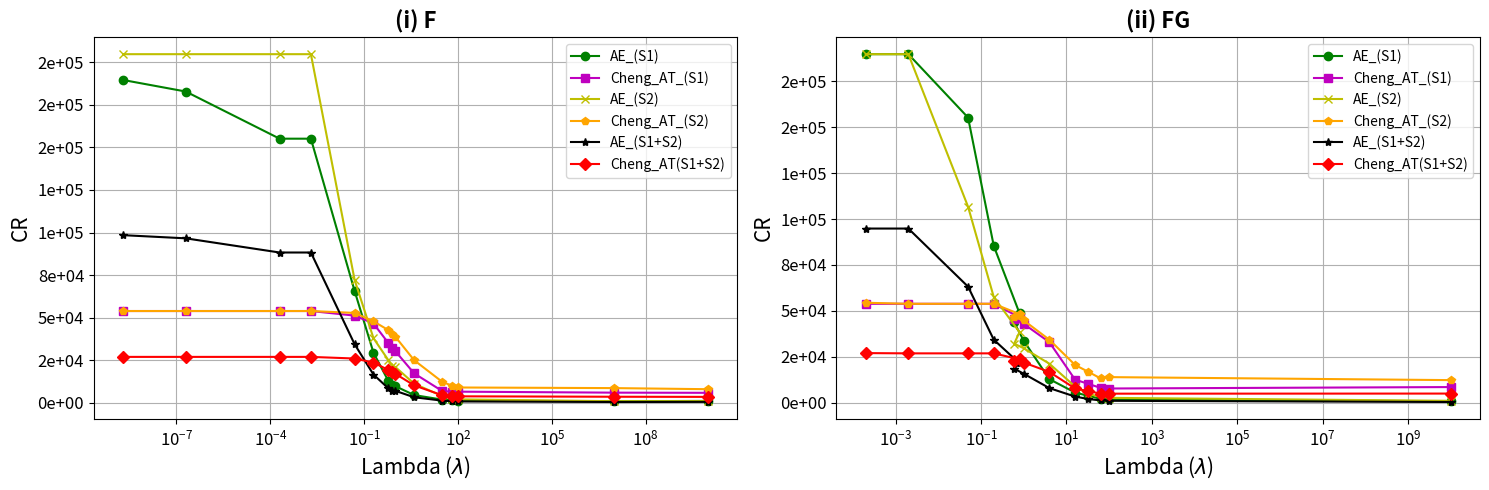

The script that saved this image:
import numpy as np
import matplotlib.pyplot as plt
from matplotlib.ticker import FuncFormatter

# Define a function to format the y-axis labels in scientific notation
def scientific_formatter(x, pos):
    return f'{x:.0e}'

# Data for the first plot
FCR_AE_S1 = np.array([189629.61, 182857.14, 155151.51, 155151.51,  65641.02,  29425.26,12736.32,  10513.35,   9733.83,   4507.02,   1814.31,   1356.99,1236.42,    888.72,   1073.82])
FCR_cheng_S1 = np.array([53894.7,53894.7,53894.7,53894.7,51200.1,46545.6,35068.5,32405.1,30295.8,17239.05,6799.47,6522.3,6513.99,5932.8,5838.09])
FCR_AE_S2 = np.array([204800.1,204800.1,204800.1,204800.1,72112.8,37926,24975.6,21694.92,20983.62,11203.5,3852.51,2411.682,1996.881,895.104,942.042])
FCR_cheng_S2 = np.array([53894.7,53894.7,53894.7,53894.7,52783.5,47850.6,42666.6,40314.9,38787.9,24975.6,12190.47,10098.63,8966.73,8605.05,7962.66])
FCR_AE_total = np.array([98461.5,96603.9,88275.9,88275.9,34362.3,16569.57,8434.92,6719.16,7004.1,3214.05,1233.438,868.386,763.608,445.953,501.813])
FCR_cheng_total = np.array([26947.38,26947.38,26947.38,26947.38,25989.84,23594.46,19248.12,17964.9,17009.97,10199.19,4364.88,3959.79,3775.8,3531.03,3450.12])
Flambdas = np.array([0.000000002,0.0000002,0.0002,0.002,0.05,0.2,0.6,0.8,1,4,32,64,100,10000000,10000000000])
Fxaxis = np.array([1,2,3,4,5,6,7,8,9,10,11,12,13,14,15])

# Data for the second plot
FGCR_AE_S1 = np.array([189629.7,189629.7,155151.6,85333.2,48762.0,43760.7,33907.2,12929.28,5638.77,3905.43,2221.257,1987.578,900.774])
FGCR_cheng_S1 = np.array([53894.7,53894.7,53894.7,53894.7,46545.6,45714.3,43025.1,33032.4,12673.26,10406.49,8151.6,7840.74,8619.54])
FGCR_AE_S2 = np.array([189629.7,189629.7,106666.8,57528.0,38496.3,32201.4,29767.44,21333.33,8919.87,4816.56,3406.53,2752.689,1142.856])
FGCR_cheng_S2 = np.array([54468.0,53894.7,53894.7,53894.7,48301.8,46545.6,44912.4,34362.3,20645.16,17009.97,13298.7,14027.4,12397.08])
FGCR_AE_total = np.array([94814.7,94814.7,63210.0,34362.3,21512.61,18618.18,15900.63,8050.32,3454.8,2156.697,1344.537,1154.193,503.739])
FGCR_cheng_total = np.array([27089.94,26947.38,26947.38,26947.38,23703.69,23063.07,21974.25,16842.12,7852.77,6456.48,5054.28,5029.47,5084.4])
FGlambdas = np.array([0.0002,0.002,0.05,0.2,0.8,0.6,1,4,16,32,64,100,10000000000])
FGxaxis = np.array([1,2,3,4,5,6,7,8,9,10,11,12])

# Create subplots
fig, axs = plt.subplots(1, 2, figsize=(15, 5))

# First subplot
axs[0].plot(Flambdas, FCR_AE_S1, label='AE_(S1)', color='g', marker='o')
axs[0].plot(Flambdas, FCR_cheng_S1, label='Cheng_AT_(S1)', color='m', marker='s')
axs[0].plot(Flambdas, FCR_AE_S2, label='AE_(S2)', color='y', marker='x')
axs[0].plot(Flambdas, FCR_cheng_S2, label='Cheng_AT_(S2)', color='orange', marker='p')
axs[0].plot(Flambdas, FCR_AE_total, label='AE_(S1+S2)', color='k', marker='*')
axs[0].plot(Flambdas, FCR_cheng_total, label='Cheng_AT(S1+S2)', color='r', marker='D')
axs[0].set_xlabel('Lambda ($\lambda$)', fontsize=15, color='black')  # Font size and color
axs[0].set_ylabel('CR', fontsize=15, color='black')  # Font size and color)
axs[0].set_xscale('log')  # Log scale for x-axis
axs[0].set_title('(i) F', fontsize=16, fontweight='bold', color='black')  # Bold title, size, and color)
axs[0].legend()
axs[0].grid(True)
axs[0].tick_params(axis='both', labelsize=12, colors='black')  # Font size for tick labels
axs[0].yaxis.set_major_formatter(FuncFormatter(scientific_formatter))  # Use scientific notation for y-axis

# Second subplot
axs[1].plot(FGlambdas, FGCR_AE_S1, label='AE_(S1)', color='g', marker='o')
axs[1].plot(FGlambdas, FGCR_cheng_S1, label='Cheng_AT_(S1)', color='m', marker='s')
axs[1].plot(FGlambdas, FGCR_AE_S2, label='AE_(S2)', color='y', marker='x')
axs[1].plot(FGlambdas, FGCR_cheng_S2, label='Cheng_AT_(S2)', color='orange', marker='p')
axs[1].plot(FGlambdas, FGCR_AE_total, label='AE_(S1+S2)', color='k', marker='*')
axs[1].plot(FGlambdas, FGCR_cheng_total, label='Cheng_AT(S1+S2)', color='r', marker='D')
axs[1].set_xlabel('Lambda ($\lambda$)', fontsize=15, color='black')  # Font size and color
axs[1].set_ylabel('CR', fontsize=15, color='black')  # Font size and color)
axs[1].set_xscale('log')  # Log scale for x-axis
axs[1].set_title('(ii) FG', fontsize=16, fontweight='bold', color='black')  # Bold title, size, and color)
axs[1].legend()
axs[1].grid(True)
axs[1].tick_params(axis='both', labelsize=12, colors='black')  # Font size for tick labels
axs[1].yaxis.set_major_formatter(FuncFormatter(scientific_formatter))  # Use scientific notation for y-axis

# Adjust layout and display the plot
plt.tight_layout()
plt.show()

